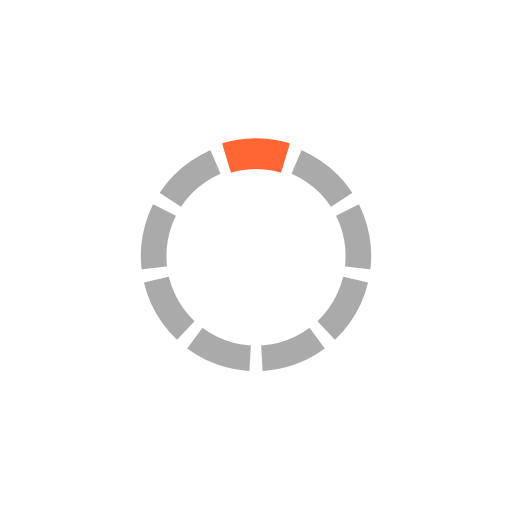
t = 0.00 s
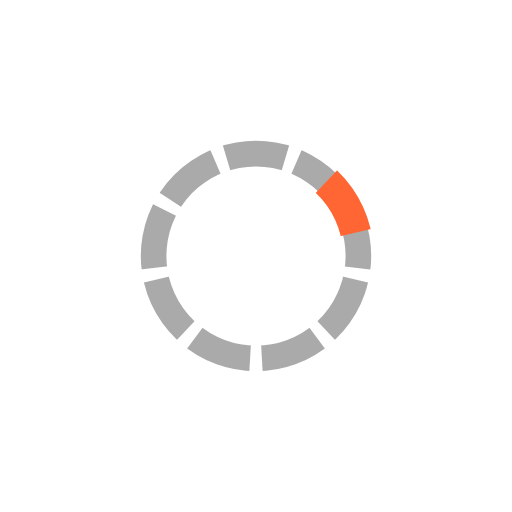
t = 0.17 s
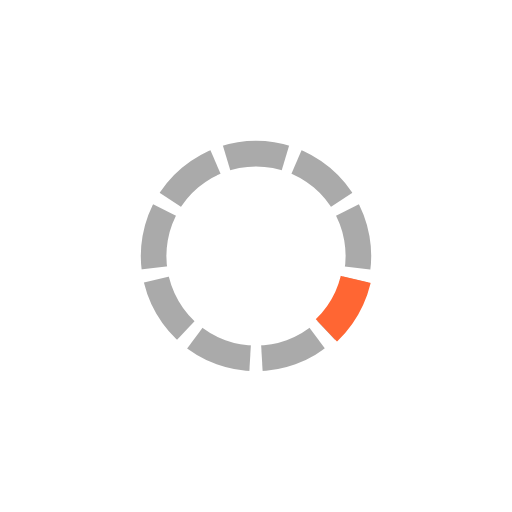
t = 0.33 s
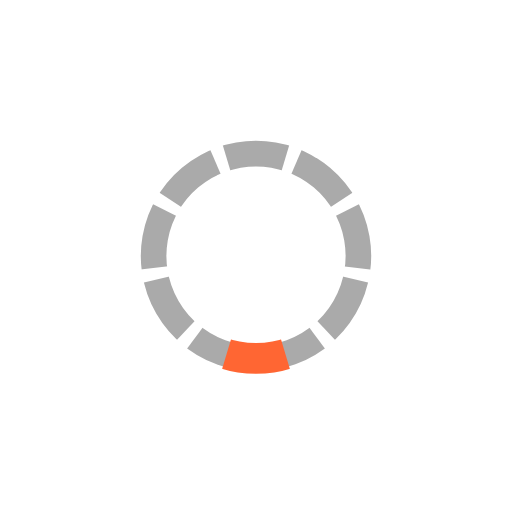
t = 0.50 s
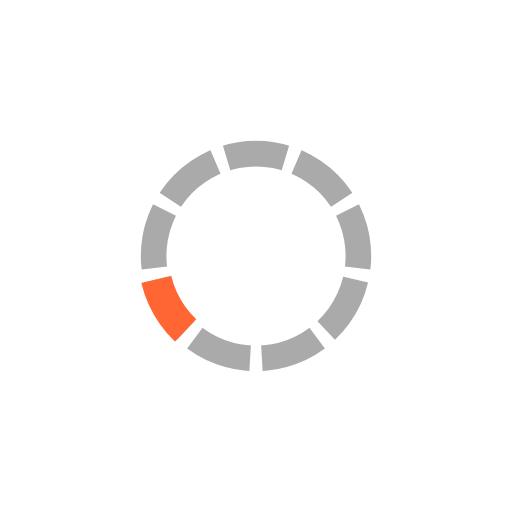
t = 0.67 s
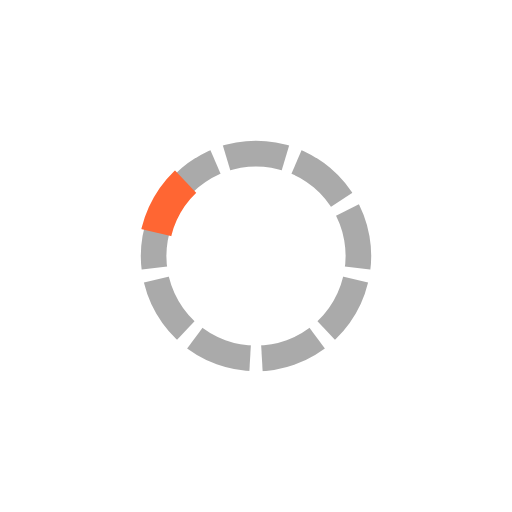
t = 0.83 s

The animated SVG that drew these frames (rendered in a browser with its animation timeline set to each time). Animation: 1 SMIL element (animateTransform=1); one cycle of 1.00 s, repeats indefinitely.

<?xml version="1.0" encoding="UTF-8" standalone="no"?>
<!DOCTYPE svg PUBLIC "-//W3C//DTD SVG 1.1//EN" "http://www.w3.org/Graphics/SVG/1.1/DTD/svg11.dtd">
<svg version="1.1" viewBox="-50 -50 200 200" preserveAspectRatio="xMidYMid" xmlns="http://www.w3.org/2000/svg" xmlns:xlink="http://www.w3.org/1999/xlink">

<!-- 
Preloader scalable graphics
author: Jorge C. S. Cardoso
date: 2012 Oct 07
-->

<g>
	<defs>
		<clipPath id="clip">
			<path d="M 50 50 L 35 0 L 65 0 z"/>
		</clipPath>
	
		<ellipse id="MyEllipse" clip-path="url(#clip)" cx="50" cy="50" rx="40" ry="40" style="fill:none; stroke:#aaa" stroke-width="10"/>
	</defs>


<use xlink:href="#MyEllipse"/>
<use xlink:href="#MyEllipse" transform="rotate(40 50 50)"/>
<use xlink:href="#MyEllipse" transform="rotate(80 50 50)"/>
<use xlink:href="#MyEllipse" transform="rotate(120 50 50)"/>
<use xlink:href="#MyEllipse" transform="rotate(160 50 50)"/>
<use xlink:href="#MyEllipse" transform="rotate(200 50 50)"/>
<use xlink:href="#MyEllipse" transform="rotate(240 50 50)"/>
<use xlink:href="#MyEllipse" transform="rotate(280 50 50)"/>
<use xlink:href="#MyEllipse" transform="rotate(320 50 50)"/>


<ellipse clip-path="url(#clip)" cx="50" cy="50" rx="40" ry="40" style="fill:none; stroke:#FF6633" stroke-width="12">
	<animateTransform attributeName="transform" attributeType="XML" type="rotate" values="0 50 50; 40 50 50; 80 50 50; 120 50 50; 160 50 50; 200 50 50; 240 50 50; 280 50 50; 320 50 50; 360 50 50" dur="1s" repeatCount="indefinite" additive="replace" calcMode="linear" fill="freeze"/>
</ellipse>  
  </g>
</svg>